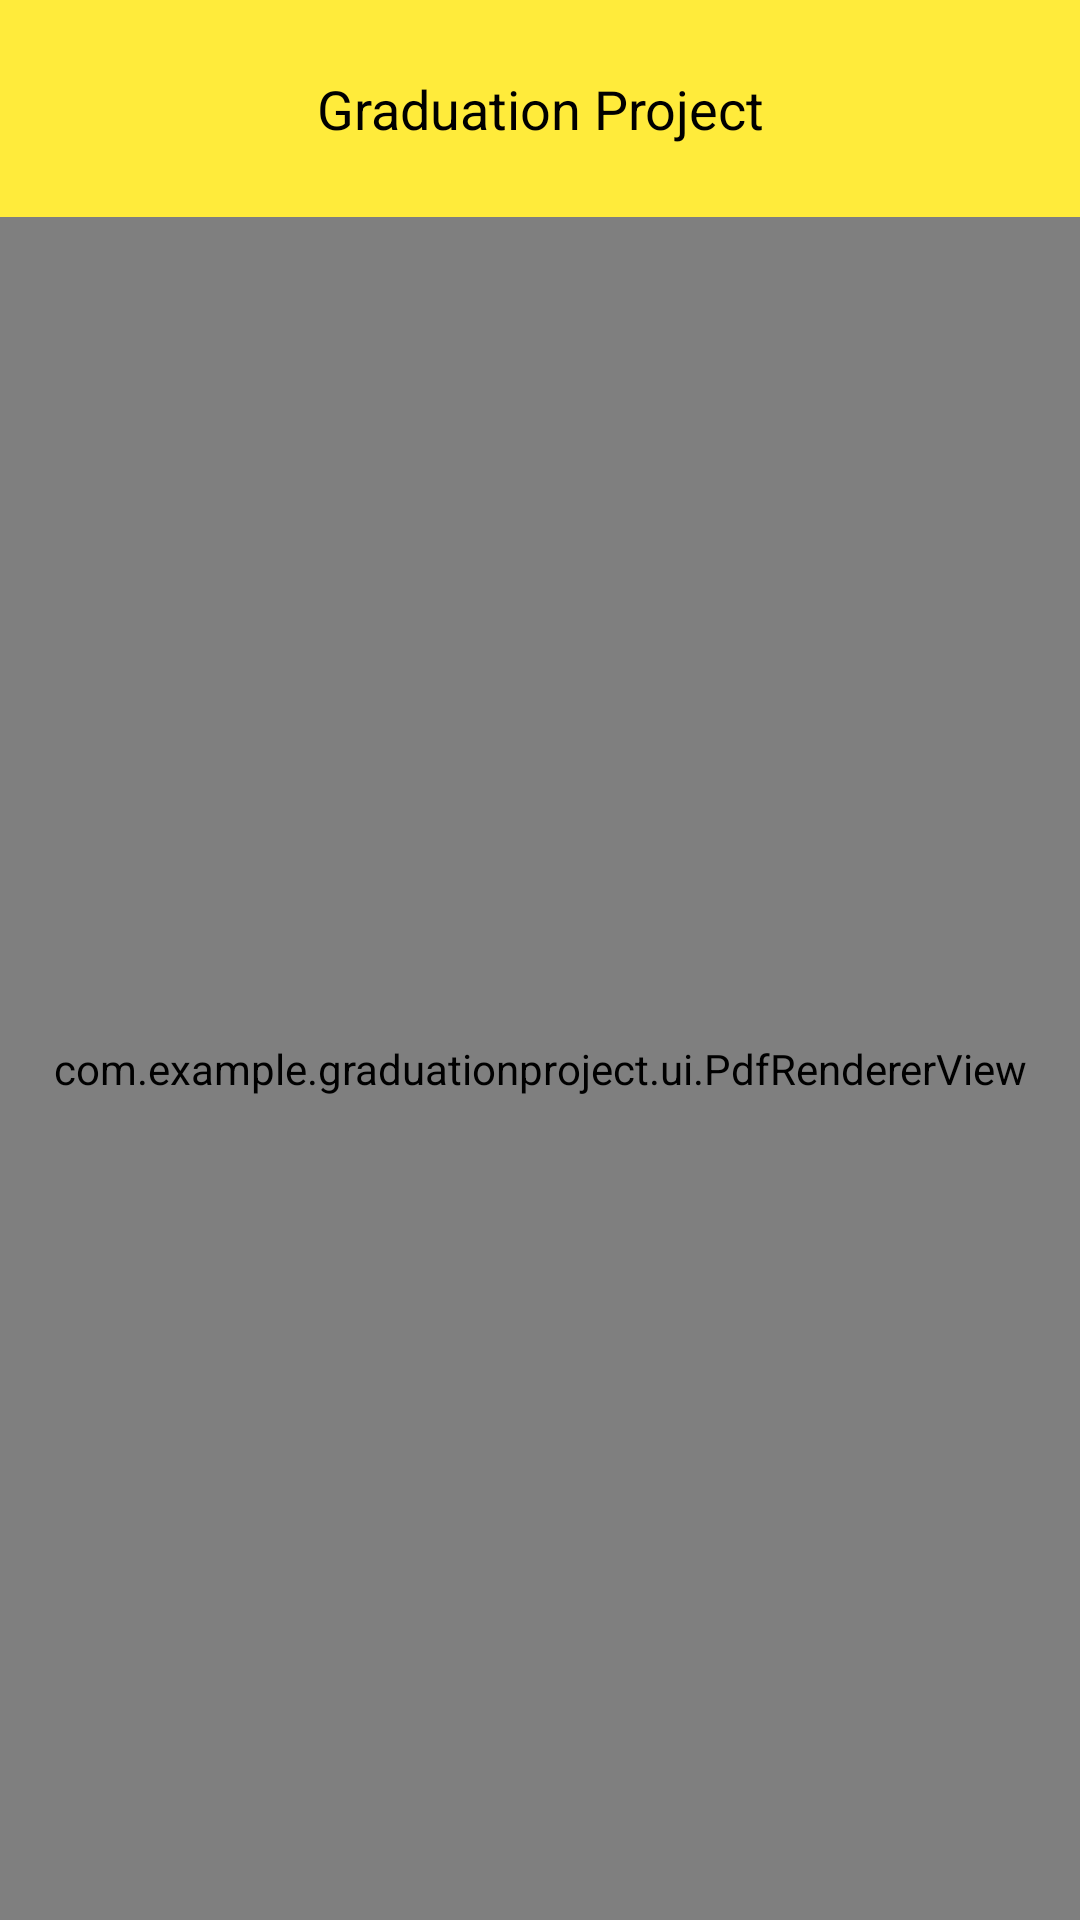

Reconstruct the res/layout file that produces this screen, plus the resources it refers to.
<!-- AndroidManifest.xml: application theme Theme.GraduationProject -->
<!-- res/layout/activity_pdf_viewer.xml -->
<?xml version="1.0" encoding="utf-8"?>
<LinearLayout xmlns:android="http://schemas.android.com/apk/res/android"
    xmlns:app="http://schemas.android.com/apk/res-auto"
    xmlns:tools="http://schemas.android.com/tools"
    android:id="@+id/parentLayout"
    android:layout_width="match_parent"
    android:layout_height="match_parent"
    android:orientation="vertical"
    tools:context=".ui.PdfViewerActivity">
    <TextView
        android:id="@+id/pdfTitleTv"
        android:layout_width="match_parent"
        android:layout_height="wrap_content"
        android:textColor="#000"
        android:textSize="18sp"
        android:gravity="center"
        android:padding="24dp"
        android:background="#FFEB3B"
        android:text="Graduation Project" />

    <FrameLayout
        android:id="@+id/mainLayout"
        android:layout_width="match_parent"
        android:layout_height="match_parent">

        <com.example.graduationproject.ui.PdfRendererView
            android:id="@+id/pdfView"
            android:layout_width="match_parent"
            android:layout_height="match_parent"
            app:pdfView_divider="@drawable/pdf_viewer_divider"
            app:pdfView_engine="internal"
            app:pdfView_showDivider="false" />

        <ProgressBar
            android:id="@+id/progressBar"
            android:layout_width="wrap_content"
            android:layout_height="wrap_content"
            android:layout_gravity="center"
            android:indeterminateDrawable="@drawable/pdf_viewer_progress_circle"
            android:interpolator="@android:anim/accelerate_decelerate_interpolator"
            android:visibility="gone" />
    </FrameLayout>
</LinearLayout>
<!-- resources referenced by this layout -->
<resources>
  <style name="Theme.GraduationProject" parent="@style/Theme.MaterialComponents.NoActionBar" />
</resources>
